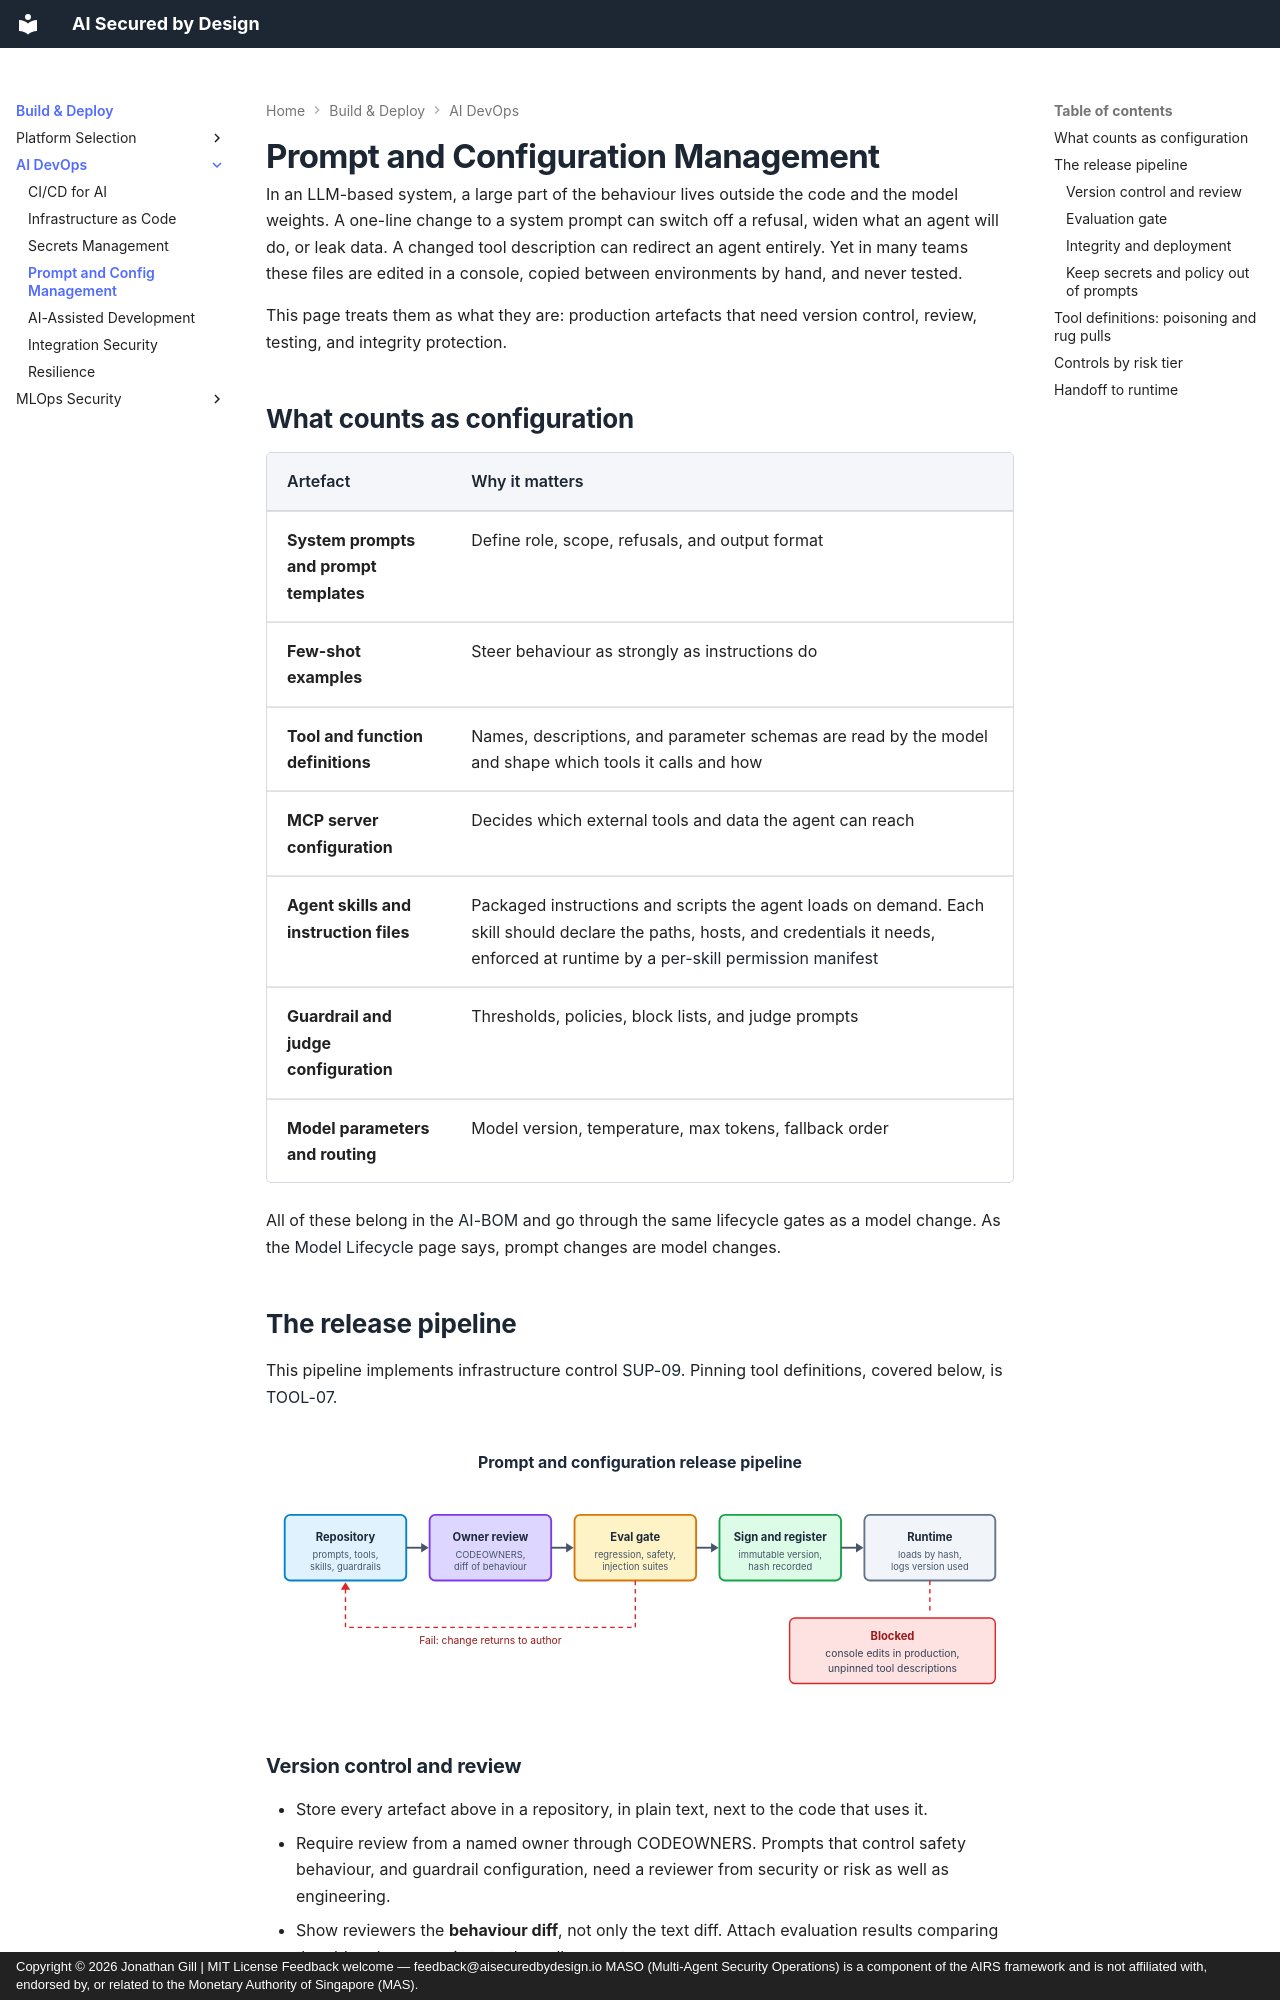

repository: JonathanCGill/aisecuredbydesign.io · page: building/devops/prompt-and-config-management/index.html · generator: mkdocs · copyright: Copyright © 2026 Jonathan Gill | MIT License Feedback welcome — feedback@aisecuredbydesign.io MASO (Multi-Agent Security Operations) is a component of the AIRS framework and is not affiliated with, endorsed by, or related to the Monetary Authority of Singapore (MAS).

---
description: Managing system prompts, tool definitions, agent skills, and guardrail configuration as versioned, reviewed, tested, and signed artefacts, including defences against tool poisoning and rug pulls.
---

# Prompt and Configuration Management

In an LLM-based system, a large part of the behaviour lives outside the code and the model weights. A one-line change to a system prompt can switch off a refusal, widen what an agent will do, or leak data. A changed tool description can redirect an agent entirely. Yet in many teams these files are edited in a console, copied between environments by hand, and never tested.

This page treats them as what they are: production artefacts that need version control, review, testing, and integrity protection.

## What counts as configuration

| Artefact | Why it matters |
|----------|----------------|
| **System prompts and prompt templates** | Define role, scope, refusals, and output format |
| **Few-shot examples** | Steer behaviour as strongly as instructions do |
| **Tool and function definitions** | Names, descriptions, and parameter schemas are read by the model and shape which tools it calls and how |
| **MCP server configuration** | Decides which external tools and data the agent can reach |
| **Agent skills and instruction files** | Packaged instructions and scripts the agent loads on demand. Each skill should declare the paths, hosts, and credentials it needs, enforced at runtime by a [per-skill permission manifest](https://airuntimesecurity.io/maso/controls/supply-chain/) |
| **Guardrail and judge configuration** | Thresholds, policies, block lists, and judge prompts |
| **Model parameters and routing** | Model version, temperature, max tokens, fallback order |

All of these belong in the [AI-BOM](../../infrastructure/agentic/supply-chain.md#sup-07-maintain-ai-component-inventory-ai-bom) and go through the same lifecycle gates as a model change. As the [Model Lifecycle](../mlops/model-lifecycle.md#what-constitutes-a-new-version) page says, prompt changes are model changes.

## The release pipeline

This pipeline implements infrastructure control [SUP-09](../../infrastructure/agentic/supply-chain.md#sup-09-release-prompts-and-configuration-through-a-versioned-evaluation-gate). Pinning tool definitions, covered below, is [TOOL-07](../../infrastructure/agentic/tool-access-controls.md#tool-07-pin-tool-definitions-by-hash-and-reject-unapproved-changes).

![Prompt and configuration release pipeline](../../images/prompt-config-pipeline.svg){ .arch-diagram }

### Version control and review

- Store every artefact above in a repository, in plain text, next to the code that uses it.
- Require review from a named owner through CODEOWNERS. Prompts that control safety behaviour, and guardrail configuration, need a reviewer from security or risk as well as engineering.
- Show reviewers the **behaviour diff**, not only the text diff. Attach evaluation results comparing the old and new versions to the pull request.
